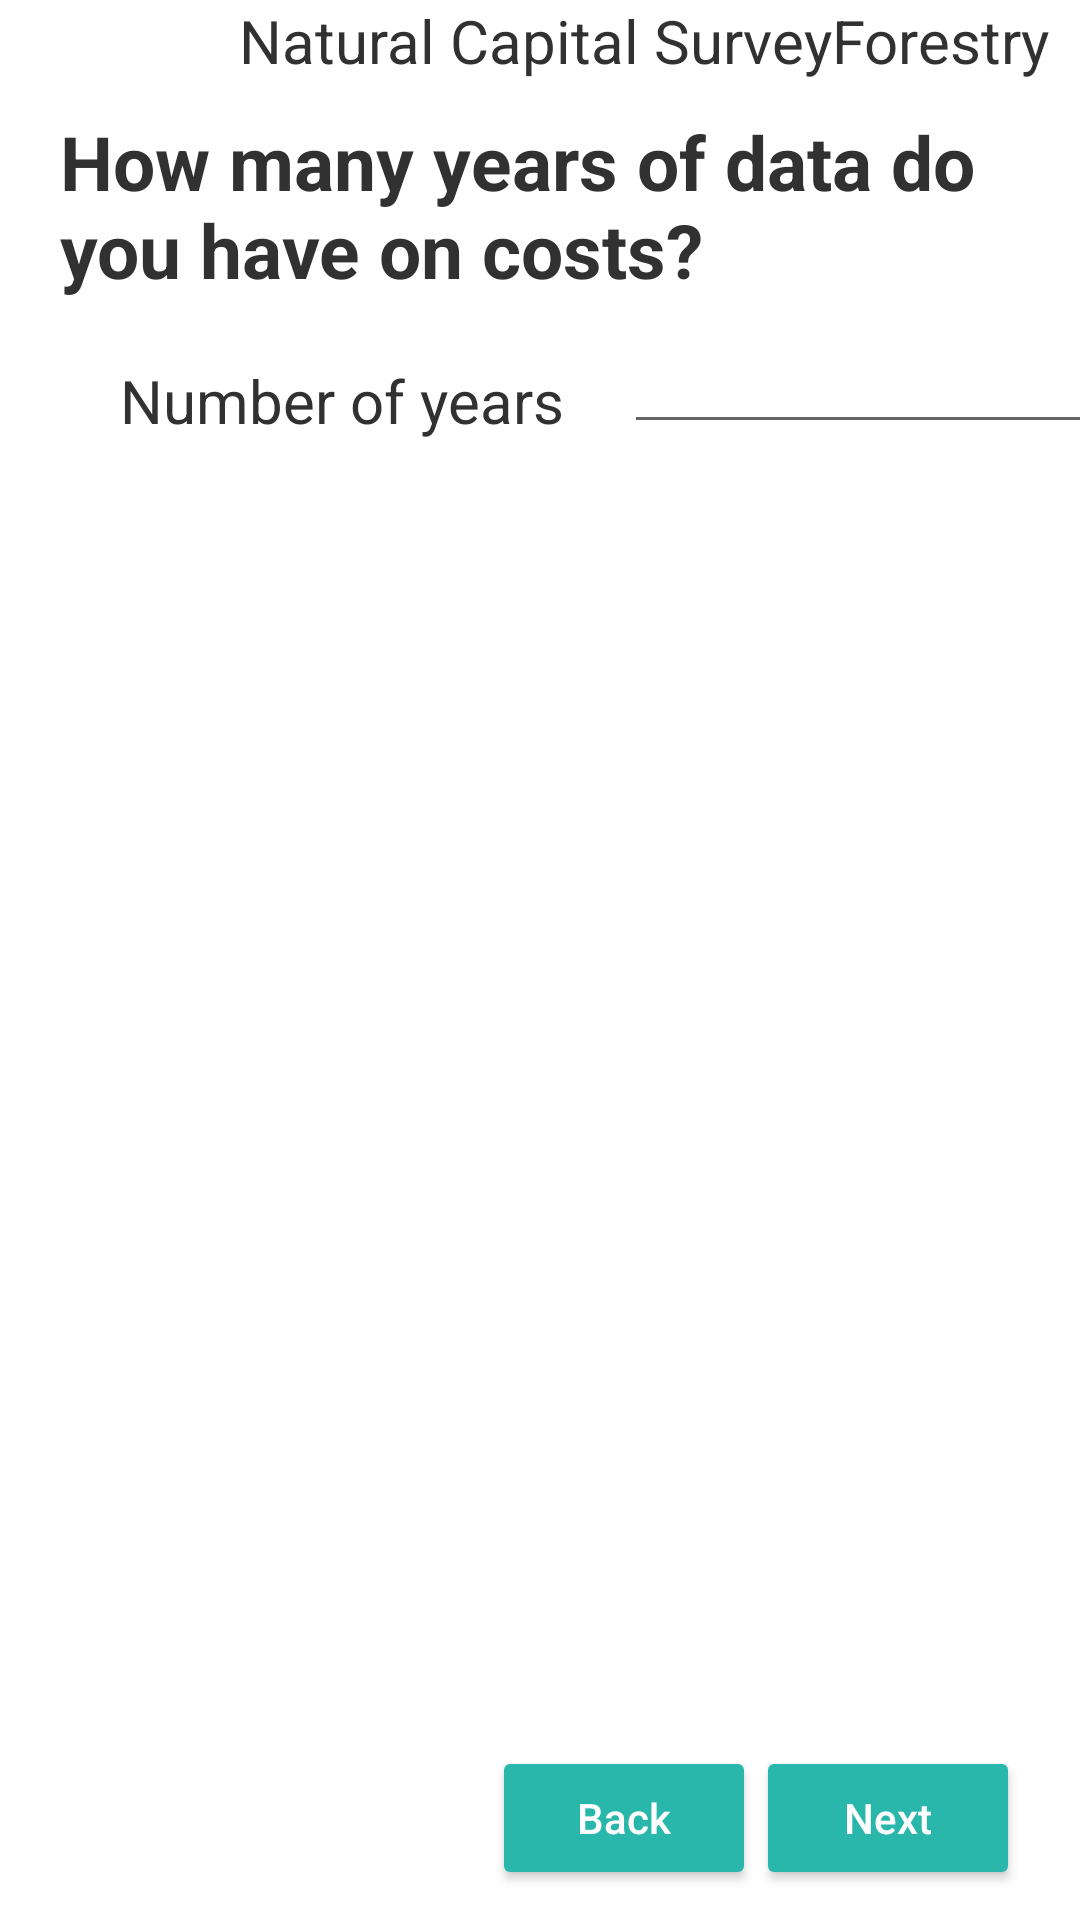

Android layout source for this screen:
<!-- AndroidManifest.xml: application theme AppTheme -->
<!-- res/layout/activity_natural_cost_survey_b.xml -->
<?xml version="1.0" encoding="utf-8"?>
<android.support.v4.widget.DrawerLayout xmlns:android="http://schemas.android.com/apk/res/android"
    android:id="@+id/menu_drawer_layout"
    android:background="@android:color/white"
    android:layout_width="match_parent"
    android:layout_height="match_parent">
    
    <FrameLayout
        android:id="@+id/content_frame"
        android:layout_width="match_parent"
        android:layout_height="match_parent" />

    <LinearLayout xmlns:android="http://schemas.android.com/apk/res/android"
        xmlns:tools="http://schemas.android.com/tools"
        android:layout_width="match_parent"
        android:layout_height="match_parent"
        android:orientation="vertical"
        tools:context="com.sayone.omidyar.view.NaturalCapitalSurveyActivityC">


        <LinearLayout
            android:layout_width="match_parent"
            android:layout_height="wrap_content">

            <LinearLayout
                android:layout_width="0dp"
                android:layout_height="wrap_content"
                android:layout_weight="1">

                <ImageView
                    android:id="@+id/image_view_menu_icon"
                    android:layout_width="wrap_content"
                    android:layout_height="wrap_content"
                    android:layout_gravity="left"
                    android:layout_margin="10dp"
                    android:src="@drawable/ic_menu_black_36dp" />

            </LinearLayout>

            <LinearLayout
                android:layout_width="wrap_content"
                android:layout_height="wrap_content"
                android:gravity="end"
                android:layout_marginRight="10dp"
                android:layout_marginBottom="10dp"
                android:orientation="horizontal">

                <TextView
                    android:layout_width="wrap_content"
                    android:layout_height="wrap_content"
                    android:text="@string/title_natural_capital"
                    android:textSize="@dimen/textfield_size" />

                <ImageView
                    android:layout_width="wrap_content"
                    android:layout_height="wrap_content"
                    android:src="@drawable/ic_keyboard_arrow_right_black_36dp" />

                <TextView
                    android:layout_width="wrap_content"
                    android:layout_height="wrap_content"
                    android:text="@string/string_forestland"
                    android:id="@+id/land_type"
                    android:textSize="@dimen/textfield_size" />

                
                
                
                

                
                
                
                
                

            </LinearLayout>

        </LinearLayout>

        <TextView
            android:textStyle="bold"
            android:layout_marginLeft="20dp"
            android:layout_marginRight="20dp"
            android:id="@+id/textView17"
            android:layout_width="wrap_content"
            android:layout_height="wrap_content"
            android:layout_gravity="left"
            android:text="@string/qn_cost_1"
            android:textSize="@dimen/heading_size" />

        <LinearLayout
            android:layout_marginLeft="40dp"
            android:layout_marginRight="40dp"
            android:layout_width="match_parent"
            android:layout_height="wrap_content"
            android:layout_gravity="center"
            android:layout_marginTop="20dp"
            android:orientation="horizontal">

            <TextView
                android:id="@+id/textView16"
                android:layout_width="wrap_content"
                android:layout_height="wrap_content"
                android:text="@string/number_of_years"
                android:textSize="@dimen/textfield_size" />

            <Spinner
                android:layout_marginLeft="20dp"
                android:layout_marginRight="20dp"
                android:id="@+id/spinner_year"
                style="@style/Widget.AppCompat.Spinner.Underlined"
                android:layout_width="300dp"
                android:layout_height="wrap_content" />

            <Button
                android:id="@+id/add_years_button"
                android:layout_width="wrap_content"
                android:layout_height="wrap_content"
                android:layout_gravity="bottom"
                android:text="@string/button_add_year"
                android:textColor="@android:color/white" />

        </LinearLayout>

        <TextView
            android:visibility="gone"
            android:layout_marginTop="30dp"
            android:layout_marginLeft="40dp"
            android:layout_marginRight="40dp"
            android:id="@+id/enter_year_heading"
            android:layout_width="wrap_content"
            android:layout_height="wrap_content"
            android:layout_gravity="left"
            android:text="@string/enter_year_heading"
            android:textSize="@dimen/heading_size" />

        <ScrollView
            android:layout_marginLeft="40dp"
            android:layout_marginRight="40dp"
            android:layout_width="match_parent"
            android:layout_height="0dp"
            android:layout_weight="1">

            <LinearLayout
                android:id="@+id/all_edit_text"
                android:layout_width="match_parent"
                android:layout_height="match_parent"
                android:orientation="vertical">


            </LinearLayout>
        </ScrollView>

        
        
        
        
        


        <LinearLayout
            android:layout_width="match_parent"
            android:layout_height="wrap_content"
            android:layout_marginLeft="20dp"
            android:layout_marginRight="20dp"
            android:layout_marginBottom="10dp"
            android:orientation="horizontal">

            <View
                android:layout_width="0dp"
                android:layout_height="1dp"
                android:layout_weight="1" />

            <Button
                android:id="@+id/button_back"
                android:layout_width="wrap_content"
                android:layout_height="wrap_content"
                android:text="@string/button_back"
                android:textAllCaps="false"
                android:textColor="@android:color/white" />

            <Button
                android:id="@+id/button_next"
                android:layout_width="wrap_content"
                android:layout_height="wrap_content"
                android:layout_gravity="right"
                android:text="@string/button_next"
                android:textAllCaps="false"
                android:textColor="#ffffff" />
        </LinearLayout>

    </LinearLayout>

    <include
        android:id="@+id/left_drawer"
        layout="@layout/navigation_drawer_menu" />
</android.support.v4.widget.DrawerLayout>
<!-- res/layout/navigation_drawer_menu.xml (included above) -->
<?xml version="1.0" encoding="utf-8"?>
<LinearLayout xmlns:android="http://schemas.android.com/apk/res/android"
    android:id="@+id/left_drawer"
    android:layout_width="320dp"

    android:layout_height="match_parent"
    android:layout_gravity="start"
    android:background="#1d8c83"
    android:choiceMode="singleChoice"
    android:divider="@android:color/transparent"
    android:dividerHeight="0dp"
    android:orientation="vertical">

    <LinearLayout
        android:layout_width="match_parent"
        android:layout_height="wrap_content"
        android:background="#146b63"
        android:orientation="vertical">

        <ImageView
            android:id="@+id/drawer_close_btn"
            android:layout_width="wrap_content"
            android:layout_height="wrap_content"
            android:layout_gravity="right"
            android:layout_margin="15dp"
            android:src="@android:drawable/ic_menu_close_clear_cancel" />

        <TextView
            android:id="@+id/text_view_survey_id"
            android:layout_width="wrap_content"
            android:layout_height="wrap_content"
            android:layout_gravity="center"
            android:text="@string/string_survey_id"
            android:textColor="#ffffff"
            android:textSize="@dimen/textfield_size" />

        <TextView
            android:id="@+id/text_view_id"
            android:layout_width="wrap_content"
            android:layout_height="wrap_content"
            android:layout_gravity="center"
            android:text="0000"
            android:layout_marginBottom="25dp"
            android:textColor="#ffffff"
            android:textSize="40sp" />

    </LinearLayout>

    <ScrollView
        android:layout_width="match_parent"
        android:layout_height="wrap_content">

        <LinearLayout
            android:layout_width="match_parent"
            android:layout_height="wrap_content"
            android:orientation="vertical">

            <TextView
                android:id="@+id/text_view_about"
                android:layout_width="match_parent"
                android:layout_height="wrap_content"
                android:layout_marginTop="40dp"
                android:paddingLeft="20dp"
                android:text="@string/about_this_app"
                android:textColor="#ffffff"
                android:textSize="@dimen/navbar_item_text" />

            <TextView
                android:layout_width="match_parent"
                android:layout_height="wrap_content"
                android:layout_marginTop="15dp"
                android:paddingLeft="20dp"
                android:id="@+id/text_start_survey"
                android:text="@string/string_start_survey"
                android:textColor="#ffffff"
                android:textSize="@dimen/navbar_item_text" />

            <TextView
                android:layout_width="match_parent"
                android:layout_height="wrap_content"
                android:layout_marginTop="15dp"
                android:paddingLeft="20dp"
                android:id="@+id/text_harvesting_forest_products"
                android:text="@string/string_forestland"
                android:textColor="#ffffff"
                android:textSize="@dimen/navbar_item_text" />

            <TextView
                android:layout_width="match_parent"
                android:layout_height="wrap_content"
                android:layout_marginTop="15dp"
                android:paddingLeft="20dp"
                android:id="@+id/text_agriculture"
                android:text="@string/string_cropland"
                android:textColor="#ffffff"
                android:textSize="@dimen/navbar_item_text" />

            <TextView
                android:layout_width="match_parent"
                android:layout_height="wrap_content"
                android:layout_marginTop="15dp"
                android:paddingLeft="20dp"
                android:id="@+id/text_grazing"
                android:text="@string/string_pastureland"
                android:textColor="#ffffff"
                android:textSize="@dimen/navbar_item_text" />

            <TextView
                android:layout_width="match_parent"
                android:layout_height="wrap_content"
                android:layout_marginTop="15dp"
                android:paddingLeft="20dp"
                android:id="@+id/text_mining"
                android:text="@string/string_miningland"
                android:textColor="#ffffff"
                android:textSize="@dimen/navbar_item_text" />

            <TextView
                android:layout_width="match_parent"
                android:layout_height="wrap_content"
                android:layout_marginTop="15dp"
                android:paddingLeft="20dp"
                android:id="@+id/text_shared_costs_outlays"
                android:text="@string/shared_costs_outlays"
                android:textColor="#ffffff"
                android:textSize="@dimen/navbar_item_text" />

            <TextView
                android:layout_width="match_parent"
                android:layout_height="wrap_content"
                android:layout_marginTop="15dp"
                android:paddingLeft="20dp"
                android:id="@+id/text_certificate"
                android:text="@string/string_certificate"
                android:textColor="#ffffff"
                android:textSize="@dimen/navbar_item_text" />

            <TextView
                android:id="@+id/logout"
                android:layout_width="match_parent"
                android:layout_height="wrap_content"
                android:layout_marginTop="15dp"
                android:paddingLeft="20dp"
                android:text="@string/string_logout"
                android:textColor="#ffffff"
                android:textSize="@dimen/navbar_item_text" />

        </LinearLayout>

    </ScrollView>

</LinearLayout>
<!-- resources referenced by this layout -->
<resources>
  <dimen name="heading_size">25sp</dimen>
  <dimen name="navbar_item_text">22sp</dimen>
  <dimen name="textfield_size">20sp</dimen>
  <string name="about_this_app">About This Tool</string>
  <string name="button_add_year">Add years</string>
  <string name="button_back">Back</string>
  <string name="button_next">Next</string>
  <string name="enter_year_heading">Enter years</string>
  <string name="number_of_years">Number of years</string>
  <string name="qn_cost_1">How many years of data do you have on costs?</string>
  <string name="shared_costs_outlays">Shared Costs</string>
  <string name="string_certificate">Certificate</string>
  <string name="string_cropland">Agriculture</string>
  <string name="string_forestland">Forestry</string>
  <string name="string_logout">Logout</string>
  <string name="string_miningland">Mining</string>
  <string name="string_pastureland">Grazing</string>
  <string name="string_start_survey">Start Survey</string>
  <string name="string_survey_id">Survey ID</string>
  <string name="title_natural_capital">Natural Capital Survey</string>
  <style name="AppTheme" parent="Theme.AppCompat.Light.NoActionBar">
          
          <item name="colorPrimary">@color/colorPrimary</item>
          <item name="colorPrimaryDark">@color/colorPrimaryDark</item>
          <item name="colorAccent">#29b7ab</item>
          <item name="colorButtonNormal">#29b7ab</item>
          <item name="android:textColor">#313131</item>
          <item name="android:textColorHint">#b1b1b0</item>
      </style>
  <color name="colorPrimary">#29b7ab</color>
  <color name="colorPrimaryDark">#29b7ab</color>
</resources>
